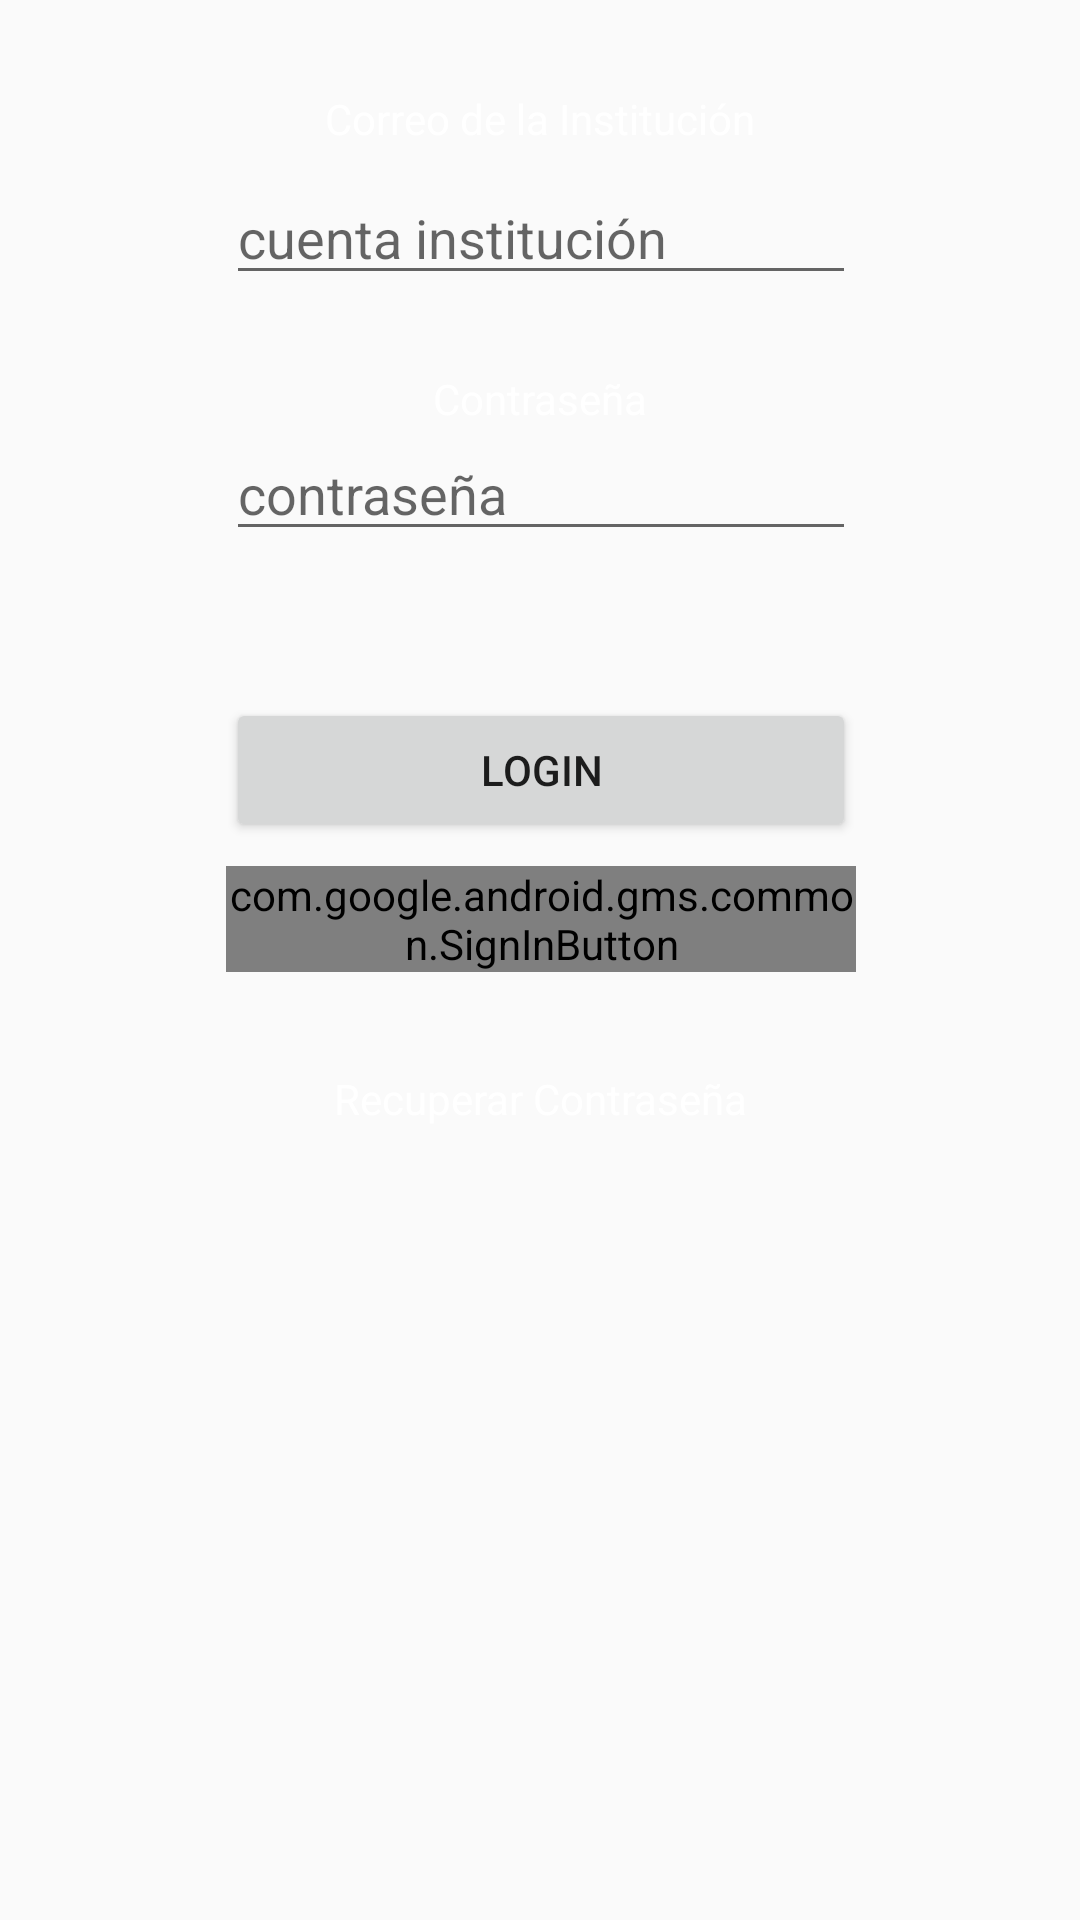

Write the Android layout XML for this screen, with the resource values it uses.
<!-- AndroidManifest.xml: application theme AppTheme -->
<!-- res/layout/ingresar_tab.xml -->
<?xml version="1.0" encoding="utf-8"?>
<android.support.constraint.ConstraintLayout xmlns:android="http://schemas.android.com/apk/res/android"
    xmlns:app="http://schemas.android.com/apk/res-auto"
    xmlns:tools="http://schemas.android.com/tools"
    android:layout_width="match_parent"
    android:layout_height="match_parent"
    android:orientation="vertical"
    tools:context="com.atrapapuntos.spiderman.OnBoarding.OnBoardingActivity">

    <TextView
        android:layout_width="wrap_content"
        android:layout_height="wrap_content"
        android:text="Correo de la Institución"
        android:textColor="@color/colorwhite"
        app:layout_constraintTop_toTopOf="parent"
        android:layout_marginTop="30dp"
        android:layout_marginLeft="8dp"
        app:layout_constraintLeft_toLeftOf="parent"
        android:layout_marginRight="8dp"
        app:layout_constraintRight_toRightOf="parent"
        android:id="@+id/textView4" />

    <AutoCompleteTextView
        android:id="@+id/edtEmail"
        android:layout_width="wrap_content"
        android:layout_height="wrap_content"
        android:ems="10"
        android:inputType="textEmailAddress"
        android:hint="cuenta institución"
        app:layout_constraintLeft_toLeftOf="parent"
        app:layout_constraintRight_toRightOf="parent"
        android:layout_marginTop="8dp"
        app:layout_constraintTop_toBottomOf="@+id/textView4"
        app:layout_constraintHorizontal_bias="0.502" />

    <TextView
        android:id="@+id/textView3"
        android:layout_width="wrap_content"
        android:layout_height="wrap_content"
        android:text="Contraseña"
        android:textColor="@color/colorwhite"
        app:layout_constraintLeft_toLeftOf="parent"
        app:layout_constraintRight_toRightOf="parent"
        android:layout_marginTop="25dp"
        app:layout_constraintTop_toBottomOf="@+id/edtEmail" />

    <EditText
        android:id="@+id/edtPass"
        android:layout_width="wrap_content"
        android:layout_height="wrap_content"
        android:ems="10"
        android:inputType="textPassword"
        android:hint="contraseña"
        app:layout_constraintLeft_toLeftOf="parent"
        app:layout_constraintRight_toRightOf="parent"
        android:layout_marginTop="0dp"
        app:layout_constraintTop_toBottomOf="@+id/textView3"
        app:layout_constraintHorizontal_bias="0.502" />

    <Button
        android:id="@+id/btnLogin"
        android:layout_width="0dp"
        android:layout_height="wrap_content"
        android:text="Login"
        android:layout_marginTop="49dp"
        app:layout_constraintTop_toBottomOf="@+id/edtPass"
        android:layout_marginRight="0dp"
        app:layout_constraintRight_toRightOf="@+id/edtPass"
        android:layout_marginLeft="0dp"
        app:layout_constraintLeft_toLeftOf="@+id/edtPass"
        app:layout_constraintHorizontal_bias="0.0" />

    <TextView
        android:id="@+id/txtReset"
        android:layout_width="wrap_content"
        android:layout_height="wrap_content"
        android:layout_marginBottom="8dp"
        android:layout_marginLeft="8dp"
        android:layout_marginRight="8dp"
        android:layout_marginTop="8dp"
        android:onClick="onClick"
        android:clickable="true"
        android:text="Recuperar Contraseña"
        android:textColor="@color/colorwhite"
        app:layout_constraintBottom_toBottomOf="parent"
        app:layout_constraintHorizontal_bias="0.502"
        app:layout_constraintLeft_toLeftOf="parent"
        app:layout_constraintRight_toRightOf="parent"
        app:layout_constraintTop_toBottomOf="@+id/btnGoogle"
        app:layout_constraintVertical_bias="0.088" />

    <com.google.android.gms.common.SignInButton
        android:id="@+id/btnGoogle"
        android:layout_width="0dp"
        android:layout_height="wrap_content"
        android:layout_marginLeft="0dp"
        android:layout_marginRight="0dp"
        android:layout_marginTop="8dp"
        app:layout_constraintHorizontal_bias="0.0"
        app:layout_constraintLeft_toLeftOf="@+id/btnLogin"
        app:layout_constraintRight_toRightOf="@+id/btnLogin"
        app:layout_constraintTop_toBottomOf="@+id/btnLogin" />

</android.support.constraint.ConstraintLayout>
<!-- resources referenced by this layout -->
<resources>
  <color name="colorwhite">#ffffff</color>
  <style name="AppTheme" parent="Theme.AppCompat.Light.NoActionBar">
          
          <item name="colorPrimary">@color/colorTema4</item>
          <item name="colorPrimaryDark">@color/colorGreen4</item>
          <item name="colorAccent">@color/colorGreen4</item>
      </style>
  <color name="colorTema4">#009688</color>
  <color name="colorGreen4">#004D40</color>
</resources>
